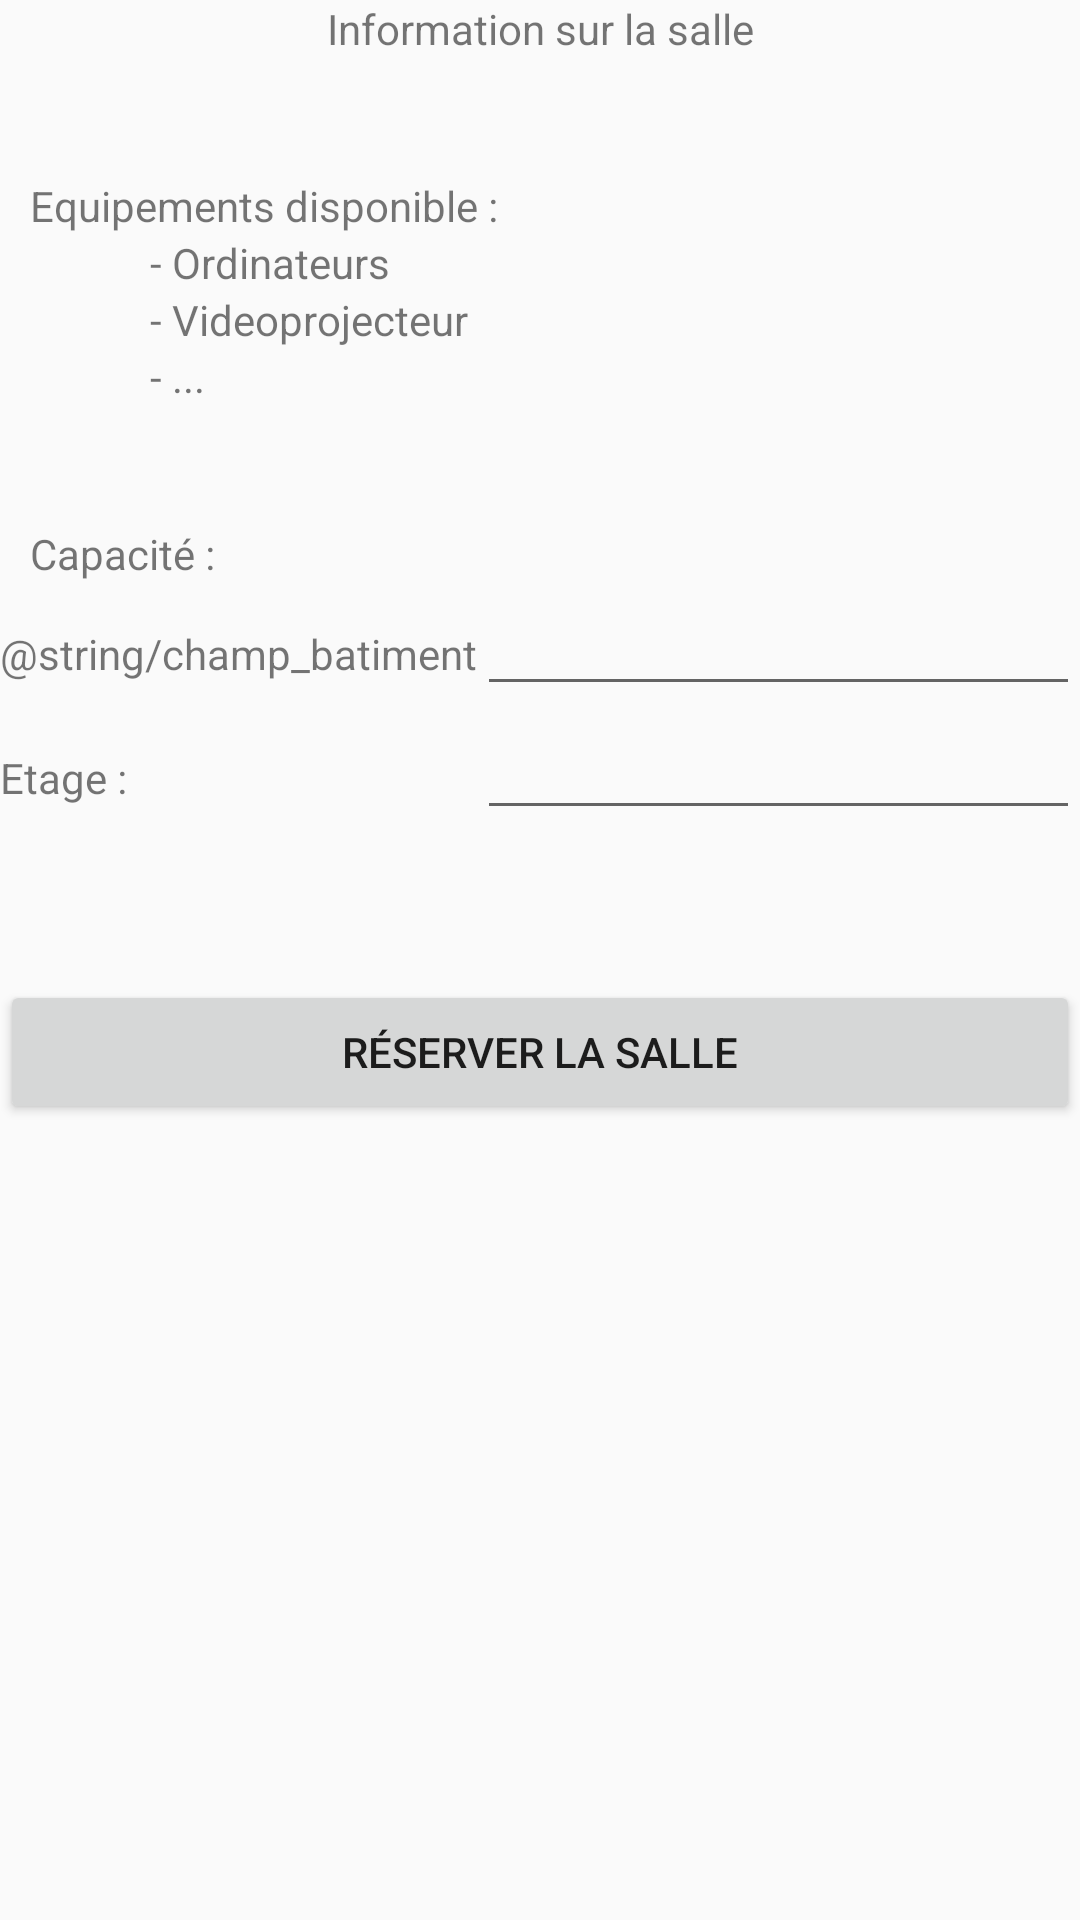

This screen was rendered from an Android layout file. Write that file and the resources it references.
<!-- AndroidManifest.xml: application theme AppTheme -->
<!-- res/layout/info_salle_recherche.xml -->
<?xml version="1.0" encoding="utf-8"?>
<TableLayout xmlns:android="http://schemas.android.com/apk/res/android"
    xmlns:app="http://schemas.android.com/apk/res-auto"
    xmlns:tools="http://schemas.android.com/tools"
    android:layout_width="match_parent" android:layout_height="match_parent"
    tools:context=".MainActivity"
    android:stretchColumns="1"
    android:layout_margin="10dp">

    <TextView
        android:id="@+id/info_salle"
        android:layout_width="match_parent"
        android:layout_height="wrap_content"
        android:gravity="center"
        android:text="@string/infosalle"/>

    <TextView
        android:layout_width="match_parent"
        android:layout_height="wrap_content"
        android:text="@string/equipements"
        android:layout_marginTop="40dp"
        android:layout_marginLeft="10dp"/>
    <TextView
        android:layout_width="match_parent"
        android:layout_height="wrap_content"
        android:text="               - Ordinateurs"/>
    <TextView
        android:layout_width="match_parent"
        android:layout_height="wrap_content"
        android:text="               - Videoprojecteur"/>
    <TextView
        android:layout_width="match_parent"
        android:layout_height="wrap_content"
        android:text="               - ..."/>
    <TextView
        android:layout_width="match_parent"
        android:layout_height="wrap_content"
        android:layout_marginTop="40dp"
        android:layout_marginLeft="10dp"
        android:text="@string/capacite"/>

    <TableRow>
        <TextView
            android:id="@+id/texte_batiment_recherche"
            android:layout_width="wrap_content"
            android:layout_height="wrap_content"
            android:text="@string/champ_batiment"
            android:layout_column="0"/>

        <EditText
            android:id="@+id/input_batiement_recherche"
            android:layout_height="wrap_content"
            android:layout_width="match_parent"
            android:layout_column="1"/>
    </TableRow>

    <TableRow>
        <TextView
            android:id="@+id/texte_etage_recherche"
            android:layout_width="wrap_content"
            android:layout_height="wrap_content"
            android:text="@string/champ_etage"
            android:layout_column="0"/>

        <EditText
            android:id="@+id/input_etage_recherche"
            android:layout_height="wrap_content"
            android:layout_width="match_parent"
            android:layout_column="1"/>
    </TableRow>

    <Button
        android:layout_width="match_parent"
        android:layout_height="wrap_content"
        android:text="@string/reserversalle"
        android:layout_marginTop="50dp"/>

</TableLayout>
<!-- resources referenced by this layout -->
<resources>
  <string name="capacite">Capacité :</string>
  <string name="champ_etage">Etage :</string>
  <string name="equipements">Equipements disponible :</string>
  <string name="infosalle">Information sur la salle</string>
  <string name="reserversalle">Réserver la salle</string>
  <style name="AppTheme" parent="Theme.AppCompat.Light.DarkActionBar">
          
          <item name="colorPrimary">@color/colorPrimary</item>
          <item name="colorPrimaryDark">@color/colorPrimaryDark</item>
          <item name="colorAccent">@color/colorAccent</item>
      </style>
  <!-- not gathered from this repository: default colours our renderer supplied (Android Studio template values) -->
  <color name="colorPrimary">#FF6200EE</color>
  <color name="colorPrimaryDark">#FF3700B3</color>
  <color name="colorAccent">#FF03DAC5</color>
</resources>
